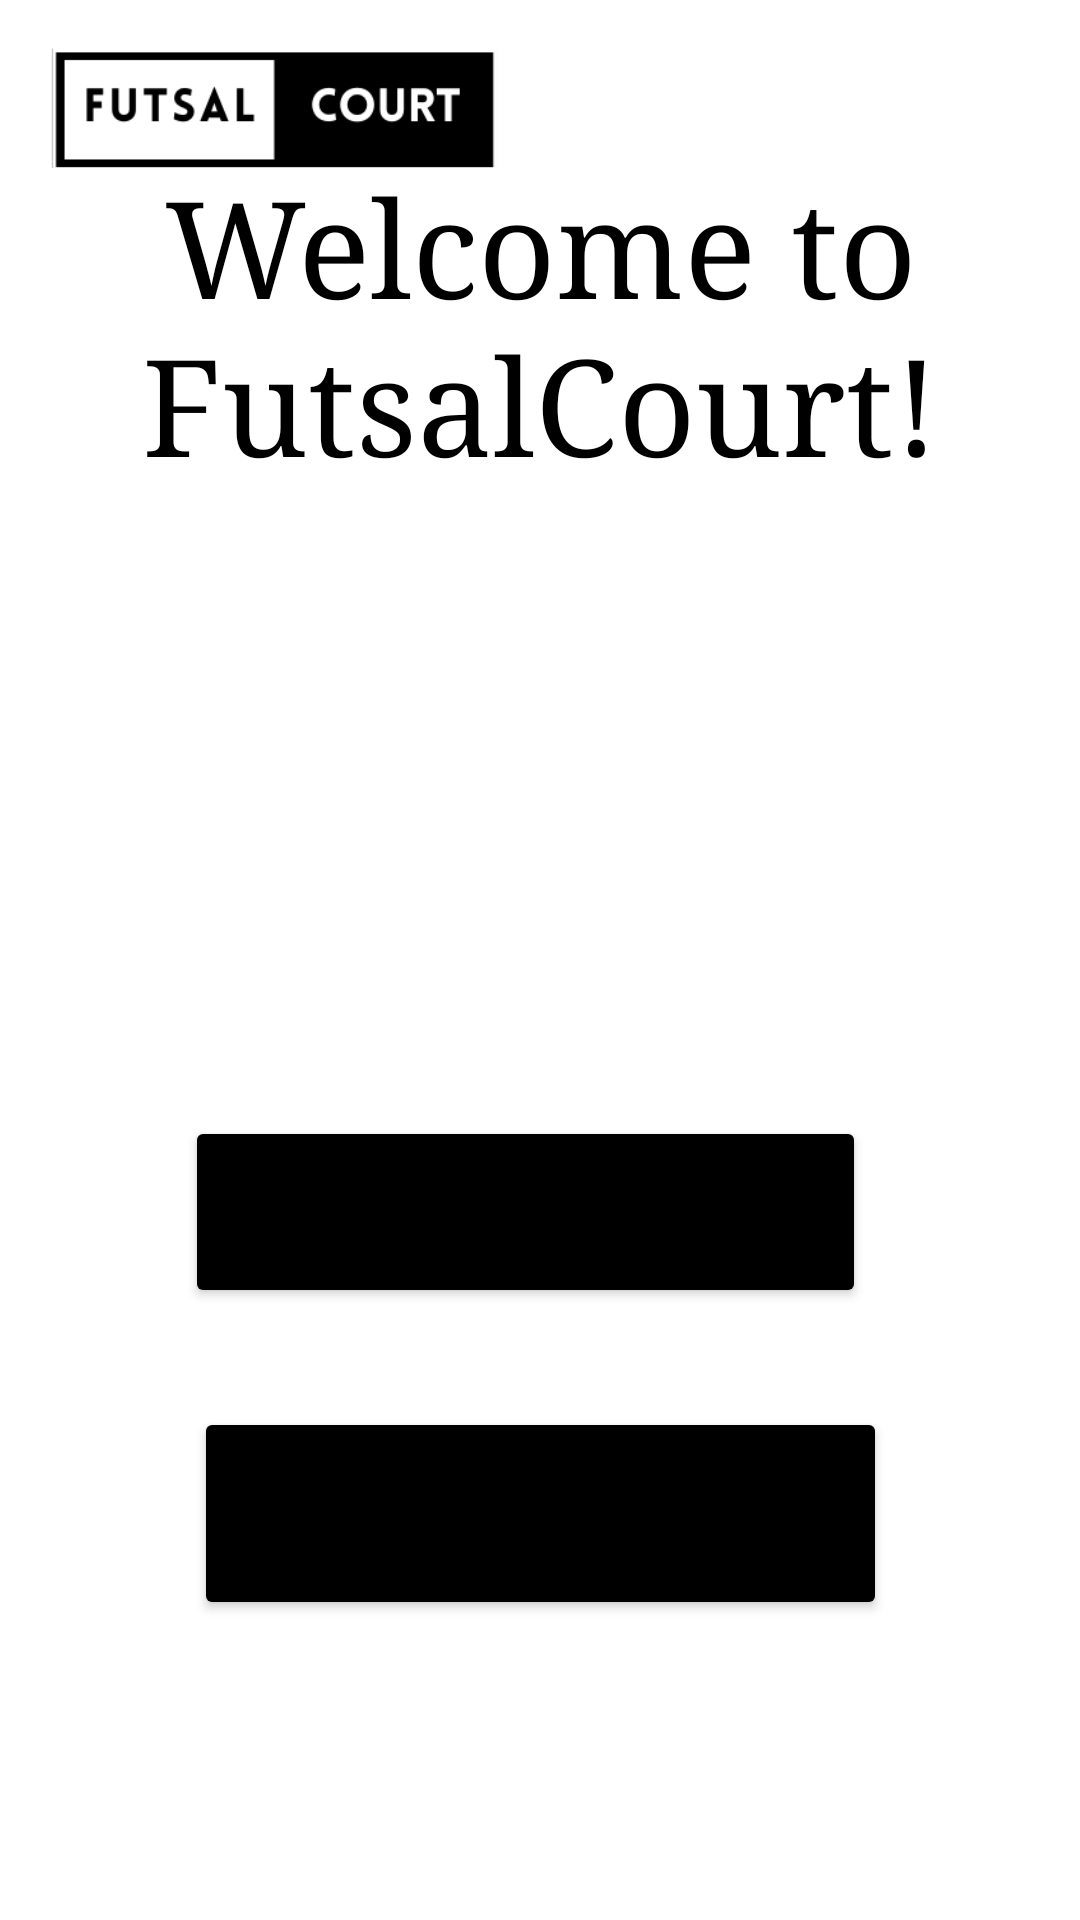

This screen was rendered from an Android layout file. Write that file and the resources it references.
<!-- AndroidManifest.xml: application theme Theme.SignupLoginFirebase -->
<!-- res/layout/user_roles.xml -->
<?xml version="1.0" encoding="utf-8"?>
<androidx.constraintlayout.widget.ConstraintLayout xmlns:android="http://schemas.android.com/apk/res/android"
    xmlns:app="http://schemas.android.com/apk/res-auto"
    xmlns:tools="http://schemas.android.com/tools"
    android:layout_width="match_parent"
    android:layout_height="match_parent"
    android:background="@drawable/pagebkg"
    android:orientation="vertical"
    tools:context=".UserRoles">

    <ImageView
        android:id="@+id/imageView"
        android:layout_width="150dp"
        android:layout_height="40dp"
        android:layout_marginStart="16dp"
        android:layout_marginTop="16dp"
        android:layout_marginBottom="48dp"
        android:scaleType="centerCrop"
        app:layout_constraintStart_toStartOf="parent"
        app:layout_constraintTop_toTopOf="parent"
        app:srcCompat="@drawable/logo"/>

    <TextView
        android:id="@+id/textView5"
        android:layout_width="0dp"
        android:layout_height="wrap_content"
        android:layout_centerHorizontal="true"
        android:layout_marginStart="29dp"
        android:layout_marginEnd="29dp"
        android:layout_marginBottom="470dp"
        android:fontFamily="times"
        android:paddingBottom="10dp"
        android:text="Welcome to FutsalCourt!"
        android:textAlignment="center"
        android:textColor="@color/black"
        android:textSize="45sp"
        android:visibility="visible"
        app:layout_constraintBottom_toBottomOf="parent"
        app:layout_constraintEnd_toEndOf="parent"
        app:layout_constraintStart_toStartOf="parent"
        app:layout_constraintTop_toBottomOf="@+id/imageView" />

    <ImageView
        android:id="@+id/imageView4"
        android:layout_width="180dp"
        android:layout_height="0dp"
        android:layout_gravity="center"
        android:layout_marginTop="30dp"
        android:layout_marginBottom="50dp"
        android:visibility="visible"
        app:layout_constraintBottom_toTopOf="@+id/btnAdmin"
        app:layout_constraintEnd_toEndOf="parent"
        app:layout_constraintStart_toStartOf="parent"
        app:layout_constraintTop_toBottomOf="@+id/textView5"
        app:srcCompat="@drawable/ball"
        tools:visibility="visible" />

    <Button
        android:id="@+id/btnAdmin"
        android:layout_width="227dp"
        android:layout_height="64dp"
        android:layout_marginLeft="50dp"
        android:layout_marginRight="60dp"
        android:layout_marginBottom="33dp"
        android:backgroundTint="@color/black"
        android:fontFamily="sans-serif"
        android:letterSpacing="0.2"
        android:text="ADMIN"
        android:textSize="20sp"
        app:cornerRadius="10dp"
        app:layout_constraintBottom_toTopOf="@+id/btnCustomer"
        app:layout_constraintEnd_toEndOf="@+id/btnCustomer"
        app:layout_constraintStart_toStartOf="@+id/btnCustomer"
        app:layout_constraintTop_toBottomOf="@+id/imageView4" />

    <Button
        android:id="@+id/btnCustomer"
        android:layout_width="231dp"
        android:layout_height="71dp"
        android:layout_marginStart="50dp"
        android:layout_marginEnd="50dp"
        android:layout_marginBottom="100dp"
        android:backgroundTint="@color/black"
        android:fontFamily="sans-serif"
        android:letterSpacing="0.2"
        android:text="CUSTOMER"
        android:textSize="20sp"
        app:cornerRadius="10dp"
        app:layout_constraintBottom_toBottomOf="parent"
        app:layout_constraintEnd_toEndOf="parent"
        app:layout_constraintStart_toStartOf="parent"
        app:layout_constraintTop_toBottomOf="@+id/btnAdmin" />


</androidx.constraintlayout.widget.ConstraintLayout>
<!-- resources referenced by this layout -->
<resources>
  <color name="black">#FF000000</color>
  <!-- drawable logo: png bitmap (drawable, 5508 bytes) -->
  <style name="Theme.SignupLoginFirebase" parent="Theme.MaterialComponents.DayNight.NoActionBar">
          
          <item name="colorPrimary">@color/black</item>
          <item name="colorPrimaryVariant">@color/grey</item>
          <item name="colorOnPrimary">@color/white</item>
          
          <item name="colorSecondary">@color/teal_200</item>
          <item name="colorSecondaryVariant">@color/teal_700</item>
          <item name="colorOnSecondary">@color/black</item>
          
          <item name="android:statusBarColor">?attr/colorPrimaryVariant</item>
          
      </style>
  <color name="grey">#8E8E8E</color>
  <color name="white">#FFFFFFFF</color>
  <color name="teal_200">#FF03DAC5</color>
  <color name="teal_700">#FF018786</color>
</resources>
